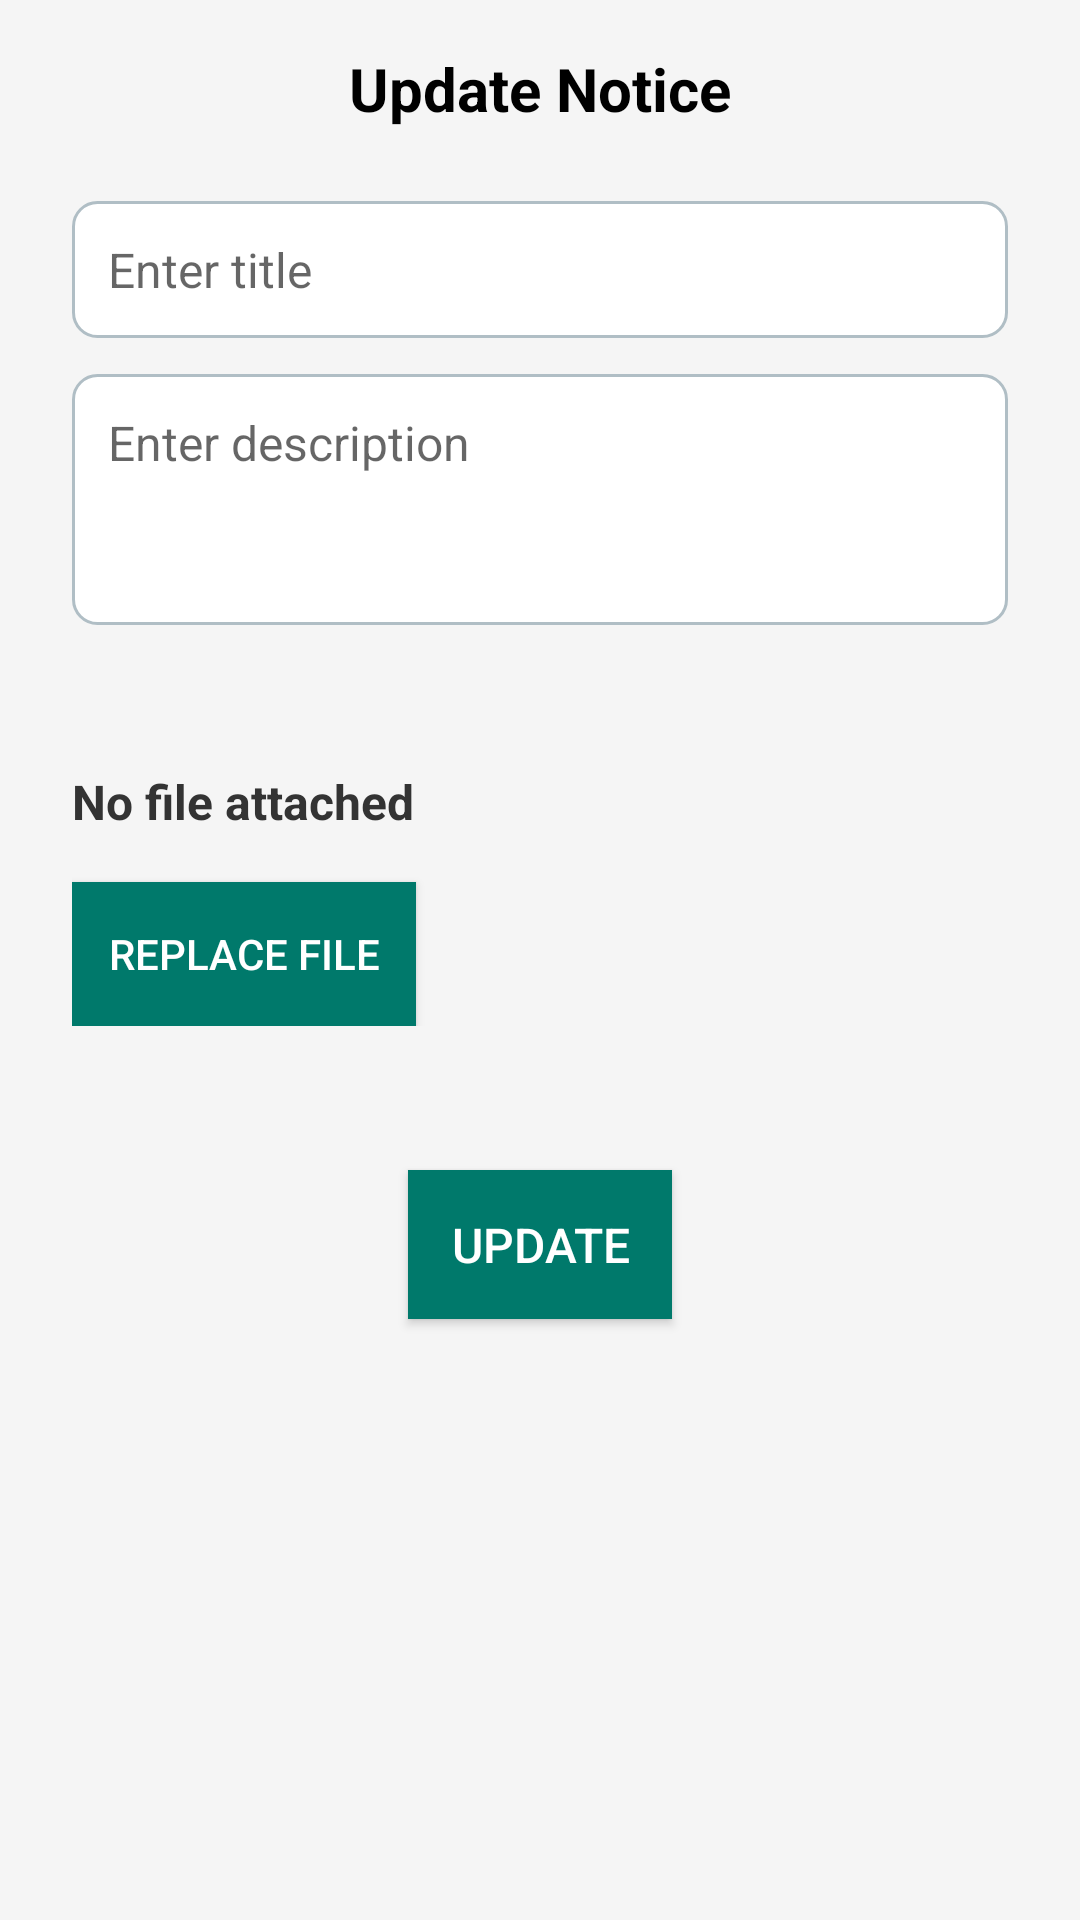

Write the Android layout XML for this screen, with the resource values it uses.
<!-- AndroidManifest.xml: application theme Theme.M_LearningOnlineCources -->
<!-- res/layout/activity_edit_notice.xml -->
<?xml version="1.0" encoding="utf-8"?>
<LinearLayout xmlns:android="http://schemas.android.com/apk/res/android"
    android:layout_width="match_parent"
    android:layout_height="wrap_content"
    android:orientation="vertical"
    android:padding="16dp"
    android:background="#F5F5F5"> 

    
    <TextView
        android:id="@+id/tv_update_notice_title"
        android:layout_width="match_parent"
        android:layout_height="wrap_content"
        android:text="Update Notice"
        android:textSize="20sp"
        android:textStyle="bold"
        android:gravity="center"
        android:textColor="#000000"
        android:layout_marginBottom="16dp" />

    
    <LinearLayout
        android:layout_width="match_parent"
        android:layout_height="wrap_content"
        android:orientation="vertical"
        android:padding="8dp"
        android:layout_marginBottom="16dp">

        <EditText
            android:id="@+id/et_edit_title"
            android:layout_width="match_parent"
            android:layout_height="wrap_content"
            android:hint="Enter title"
            android:padding="12dp"
            android:textColor="#000000"
            android:textSize="16sp"
            android:background="@drawable/edit_text_bg"
            android:layout_marginBottom="12dp"/>

        <EditText
            android:id="@+id/et_edit_description"
            android:layout_width="match_parent"
            android:layout_height="wrap_content"
            android:hint="Enter description"
            android:inputType="textMultiLine"
            android:minLines="3"
            android:gravity="top"
            android:padding="12dp"
            android:textColor="#000000"
            android:textSize="16sp"
            android:background="@drawable/edit_text_bg"
            android:layout_marginBottom="16dp"/>
    </LinearLayout>

    
    <LinearLayout
        android:id="@+id/ll_file_section"
        android:layout_width="match_parent"
        android:layout_height="wrap_content"
        android:orientation="vertical"
        android:padding="8dp"
        android:layout_marginBottom="16dp">

        <TextView
            android:id="@+id/tv_edit_file_name"
            android:layout_width="wrap_content"
            android:layout_height="wrap_content"
            android:text="No file attached"
            android:textStyle="bold"
            android:textSize="16sp"
            android:layout_marginBottom="8dp"
            android:gravity="start"
            android:textColor="#333333"/>

        
        <Button
            android:id="@+id/btn_replace_file"
            android:layout_width="wrap_content"
            android:layout_height="wrap_content"
            android:text="Replace File"
            android:textColor="#FFFFFF"
            android:background="#00796B"
            android:layout_marginTop="8dp"
            android:padding="12dp"
            android:textSize="14sp"/>

    </LinearLayout>

    
    <Button
        android:id="@+id/btn_update_notice"
        android:layout_width="wrap_content"
        android:layout_height="wrap_content"
        android:text="Update"
        android:layout_gravity="center_horizontal"
        android:layout_marginTop="24dp"
        android:padding="14dp"
        android:textColor="#FFFFFF"
        android:background="#00796B"
        android:textSize="16sp"/>

</LinearLayout>
<!-- resources referenced by this layout -->
<resources>
  <!-- drawable edit_text_bg (drawable) -->
  <?xml version="1.0" encoding="utf-8"?>
  <shape xmlns:android="http://schemas.android.com/apk/res/android">
      <solid android:color="#FFFFFF"/> 
      <corners android:radius="8dp"/> 
      <stroke
          android:color="#B0BEC5"
      android:width="1dp"/> 
  </shape>
  <style name="Theme.M_LearningOnlineCources" parent="Base.Theme.M_LearningOnlineCources" />
  <style name="Base.Theme.M_LearningOnlineCources" parent="Theme.AppCompat.Light.NoActionBar">
          
          
      </style>
</resources>
